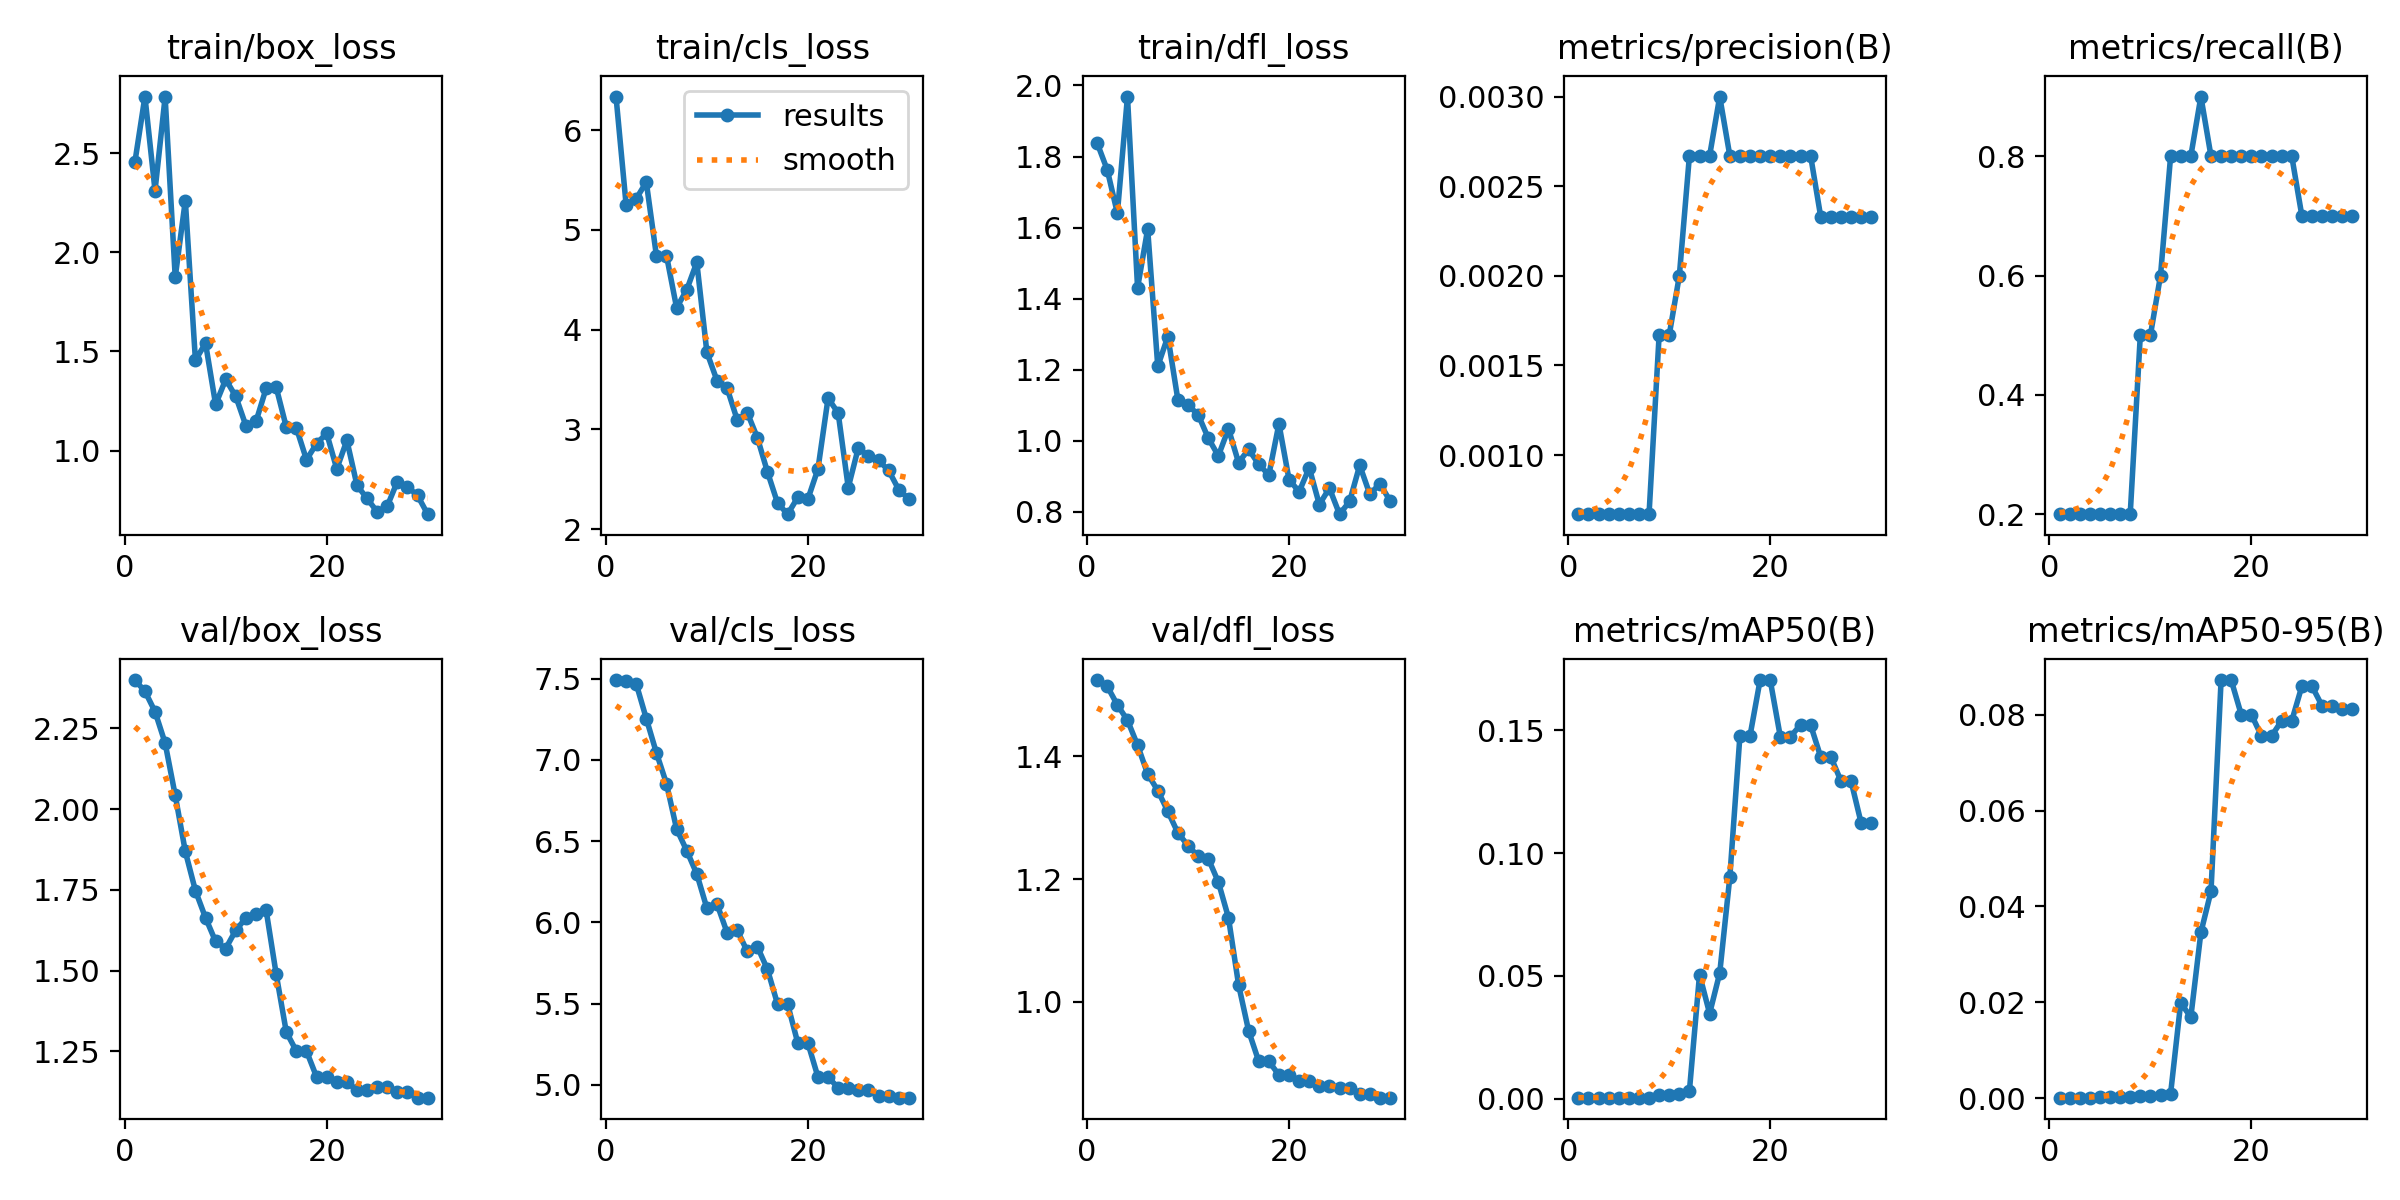

Values plotted in this chart, from the file beside it:
epoch, time, train/box_loss, train/cls_loss, train/dfl_loss, metrics/precision(B), metrics/recall(B), metrics/mAP50(B), metrics/mAP50-95(B), val/box_loss, val/cls_loss, val/dfl_loss, lr/pg0, lr/pg1, lr/pg2
1, 2.632, 2.453, 6.337, 1.838, 0.00067, 0.2, 0.00041, 0.0001, 2.4, 7.492, 1.524, 0, 0, 0
2, 5.472, 2.785, 5.252, 1.762, 0.00067, 0.2, 0.00041, 0.0001, 2.365, 7.484, 1.514, 1.934e-05, 1.934e-05, 1.934e-05
3, 8.317, 2.311, 5.313, 1.64, 0.00067, 0.2, 0.00042, 0.0001, 2.302, 7.469, 1.483, 3.736e-05, 3.736e-05, 3.736e-05
4, 11.09, 2.783, 5.479, 1.969, 0.00067, 0.2, 0.00042, 0.0001, 2.205, 7.255, 1.459, 5.406e-05, 5.406e-05, 5.406e-05
5, 13.82, 1.874, 4.743, 1.43, 0.00067, 0.2, 0.00043, 0.00024, 2.043, 7.044, 1.418, 6.944e-05, 6.944e-05, 6.944e-05
6, 16.67, 2.261, 4.742, 1.596, 0.00067, 0.2, 0.00043, 0.00025, 1.869, 6.854, 1.371, 8.35e-05, 8.35e-05, 8.35e-05
7, 19.51, 1.456, 4.219, 1.209, 0.00067, 0.2, 0.00043, 0.00025, 1.748, 6.576, 1.344, 9.624e-05, 9.624e-05, 9.624e-05
8, 22.23, 1.542, 4.398, 1.293, 0.00067, 0.2, 0.00044, 0.00024, 1.664, 6.442, 1.31, 0.0001077, 0.0001077, 0.0001077
9, 24.97, 1.233, 4.675, 1.114, 0.00167, 0.5, 0.00136, 0.00037, 1.59, 6.299, 1.275, 0.0001178, 0.0001178, 0.0001178
10, 27.75, 1.359, 3.773, 1.1, 0.00167, 0.5, 0.00148, 0.00044, 1.568, 6.088, 1.254, 0.0001265, 0.0001265, 0.0001265
11, 30.53, 1.273, 3.489, 1.073, 0.002, 0.6, 0.00205, 0.00061, 1.625, 6.114, 1.237, 0.000134, 0.000134, 0.000134
12, 33.42, 1.126, 3.414, 1.007, 0.00267, 0.8, 0.00327, 0.00095, 1.663, 5.937, 1.233, 0.0001401, 0.0001401, 0.0001401
13, 36.44, 1.147, 3.096, 0.9573, 0.00267, 0.8, 0.05053, 0.0199, 1.675, 5.952, 1.195, 0.000145, 0.000145, 0.000145
14, 39.47, 1.313, 3.167, 1.033, 0.00267, 0.8, 0.03467, 0.01687, 1.688, 5.821, 1.137, 0.0001485, 0.0001485, 0.0001485
15, 42.54, 1.319, 2.916, 0.9385, 0.003, 0.9, 0.05115, 0.03457, 1.489, 5.85, 1.028, 0.0001506, 0.0001506, 0.0001506
16, 45.65, 1.119, 2.573, 0.9755, 0.00267, 0.8, 0.09022, 0.04315, 1.31, 5.711, 0.9527, 0.0001515, 0.0001515, 0.0001515
17, 48.75, 1.114, 2.261, 0.9335, 0.00267, 0.8, 0.1478, 0.08723, 1.251, 5.496, 0.9033, 0.000151, 0.000151, 0.000151
18, 51.8, 0.9542, 2.149, 0.9035, 0.00267, 0.8, 0.1478, 0.08723, 1.251, 5.496, 0.9033, 0.0001493, 0.0001493, 0.0001493
19, 54.92, 1.035, 2.318, 1.047, 0.00267, 0.8, 0.1705, 0.08, 1.17, 5.258, 0.881, 0.0001462, 0.0001462, 0.0001462
20, 58, 1.087, 2.3, 0.8905, 0.00267, 0.8, 0.1705, 0.08, 1.17, 5.258, 0.881, 0.0001417, 0.0001417, 0.0001417
21, 61.06, 0.9076, 2.603, 0.8561, 0.00267, 0.8, 0.1474, 0.07557, 1.154, 5.048, 0.8706, 0.000136, 0.000136, 0.000136
22, 63.81, 1.052, 3.311, 0.9238, 0.00267, 0.8, 0.1474, 0.07557, 1.154, 5.048, 0.8706, 0.0001289, 0.0001289, 0.0001289
23, 66.56, 0.8249, 3.165, 0.8202, 0.00267, 0.8, 0.1522, 0.07874, 1.129, 4.982, 0.8633, 0.0001206, 0.0001206, 0.0001206
24, 69.22, 0.7584, 2.417, 0.8663, 0.00267, 0.8, 0.1522, 0.07874, 1.129, 4.982, 0.8633, 0.0001109, 0.0001109, 0.0001109
25, 71.92, 0.6913, 2.816, 0.793, 0.00233, 0.7, 0.1392, 0.08594, 1.139, 4.968, 0.8591, 9.984e-05, 9.984e-05, 9.984e-05
26, 74.64, 0.7201, 2.731, 0.8288, 0.00233, 0.7, 0.1392, 0.08594, 1.139, 4.968, 0.8591, 8.75e-05, 8.75e-05, 8.75e-05
27, 77.36, 0.844, 2.689, 0.9307, 0.00233, 0.7, 0.1294, 0.08185, 1.125, 4.928, 0.8504, 7.384e-05, 7.384e-05, 7.384e-05
28, 80.07, 0.8176, 2.588, 0.8491, 0.00233, 0.7, 0.1294, 0.08185, 1.125, 4.928, 0.8504, 5.886e-05, 5.886e-05, 5.886e-05
29, 82.82, 0.7735, 2.396, 0.8789, 0.00233, 0.7, 0.1124, 0.08119, 1.106, 4.921, 0.8441, 4.256e-05, 4.256e-05, 4.256e-05
30, 85.53, 0.6794, 2.301, 0.8308, 0.00233, 0.7, 0.1124, 0.08119, 1.106, 4.921, 0.8441, 2.494e-05, 2.494e-05, 2.494e-05
